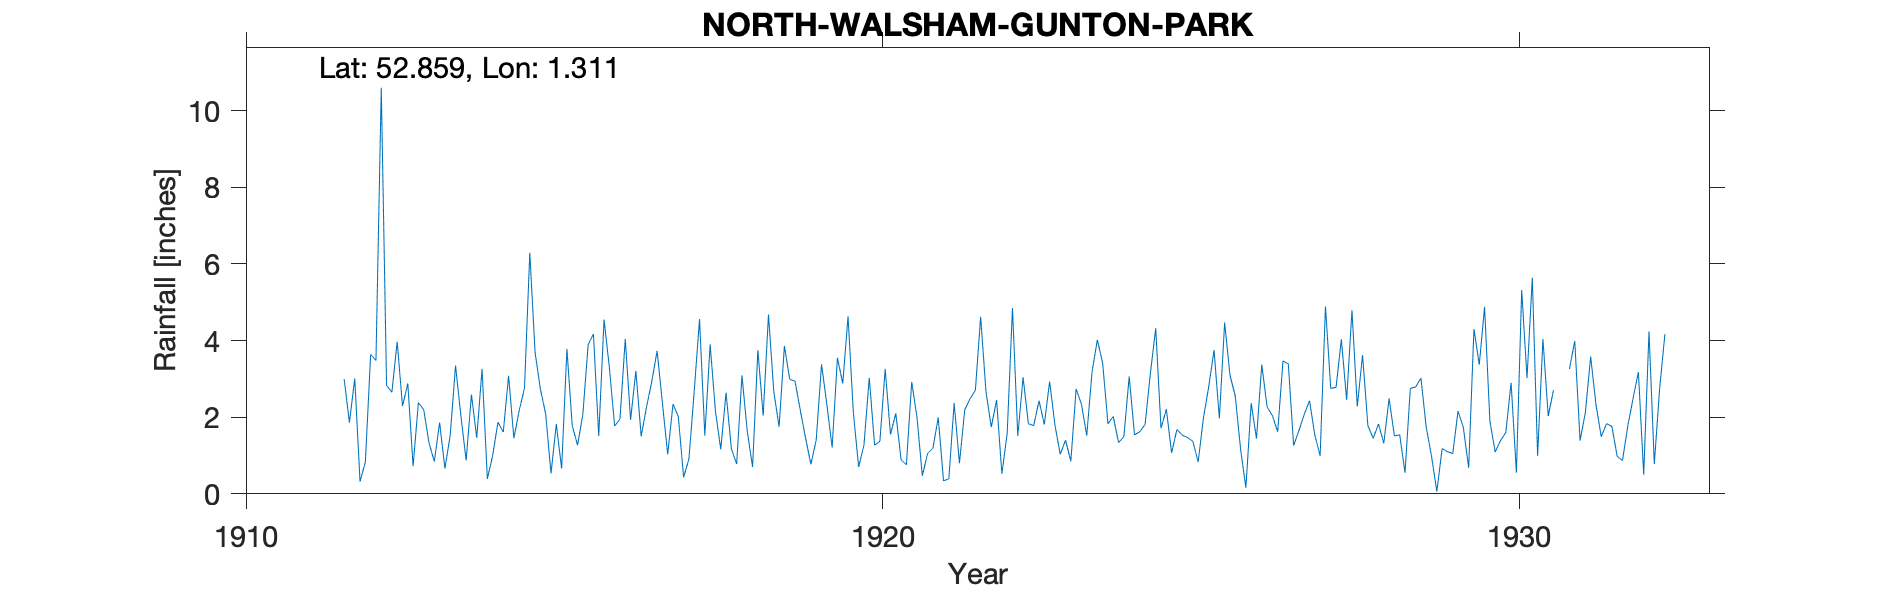

Data behind this chart, as committed beside it:
NORTH-WALSHAM-GUNTON-PARK, , , , , , , , , , , , , , , , , , , , , , , 
Grid ref, TG2298534154, Long, 1.311, Lat, 52.86, Elevation, 105, ft, , , , , , , , , , , , , , , 
Station no, 1440, , , , , , , , , , , , , , , , , , , , , , 
, 1910, 1911, 1912, 1913, 1914, 1915, 1916, 1917, 1918, 1919, 1920, 1921, 1922, 1923, 1924, 1925, 1926, 1927, 1928, 1929, 1930, 1931, 1932
January, , 2.72, 3, 2.88, 2.59, 3.69, 1.51, 2.37, 2.64, 2.99, 2.12, 1.99, 4.62, 1.81, 1.83, 1.07, 2.55, 1.65, 3.62, 1.74, 1.9, 2.71, 0.98
February, , , 1.86, 0.72, 1.46, 2.73, 4.55, 1.03, 1.18, 2.94, 0.7, 0.47, 2.67, 2.93, 2.02, 1.68, 1.17, 2.07, 1.78, 0.98, 1.09, , 0.87
March, , , 3.01, 2.38, 3.26, 2.08, 3.3, 2.34, 0.78, 2.18, 1.27, 1.05, 1.74, 1.8, 1.34, 1.53, 0.16, 2.43, 1.45, 0.06, 1.39, , 1.77
April, , , 0.32, 2.2, 0.39, 0.53, 1.77, 2.02, 3.09, 1.45, 3.03, 1.19, 2.45, 1.03, 1.49, 1.47, 2.37, 1.53, 1.82, 1.18, 1.6, 3.26, 2.49
May, , , 0.83, 1.33, 1, 1.82, 1.95, 0.43, 1.63, 0.77, 1.27, 1.99, 0.52, 1.4, 3.06, 1.37, 1.44, 0.99, 1.32, 1.1, 2.9, 3.99, 3.18
June, , , 3.64, 0.84, 1.87, 0.66, 4.04, 0.91, 0.7, 1.41, 1.37, 0.34, 1.58, 0.85, 1.54, 0.83, 3.37, 4.89, 2.49, 1.05, 0.55, 1.39, 0.5
July, , , 3.48, 1.86, 1.61, 3.78, 1.93, 2.68, 3.75, 3.38, 3.26, 0.39, 4.85, 2.74, 1.62, 1.98, 2.27, 2.75, 1.51, 2.16, 5.32, 2.12, 4.24
August, , , 10.6, 0.66, 3.08, 1.78, 3.21, 4.56, 2.04, 2.34, 1.55, 2.37, 1.51, 2.34, 1.81, 2.8, 2.04, 2.78, 1.54, 1.73, 3.02, 3.58, 0.78
September, , , 2.83, 1.53, 1.45, 1.27, 1.5, 1.52, 4.68, 1.21, 2.1, 0.8, 3.04, 1.52, 3.15, 3.75, 1.62, 4.03, 0.55, 0.68, 5.64, 2.33, 2.74
October, , , 2.65, 3.35, 2.17, 2.07, 2.26, 3.9, 2.67, 3.55, 0.89, 2.19, 1.83, 3.18, 4.32, 1.97, 3.47, 2.45, 2.75, 4.3, 0.99, 1.49, 4.17
November, , , 3.97, 2.05, 2.76, 3.89, 2.93, 2.16, 1.75, 2.88, 0.76, 2.48, 1.78, 4.02, 1.71, 4.47, 3.39, 4.79, 2.79, 3.37, 4.04, 1.83, 
December, , , 2.29, 0.87, 6.29, 4.17, 3.73, 1.16, 3.86, 4.63, 2.92, 2.7, 2.43, 3.41, 2.21, 3.1, 1.26, 2.28, 3.02, 4.88, 2.03, 1.76, 
Total, , , 38.48, 20.67, 27.93, 28.47, 32.68, 25.08, 28.77, 29.73, 21.24, 17.96, 29.02, 27.03, 26.1, 26.02, 25.11, 32.64, 24.64, 23.23, 30.47, , 
1931 Feb Mar estimated, , , , , , , , , , , , , , , , , , , , , , , 
32 Nov Dec estimated, , , , , , , , , , , , , , , , , , , , , , , 
